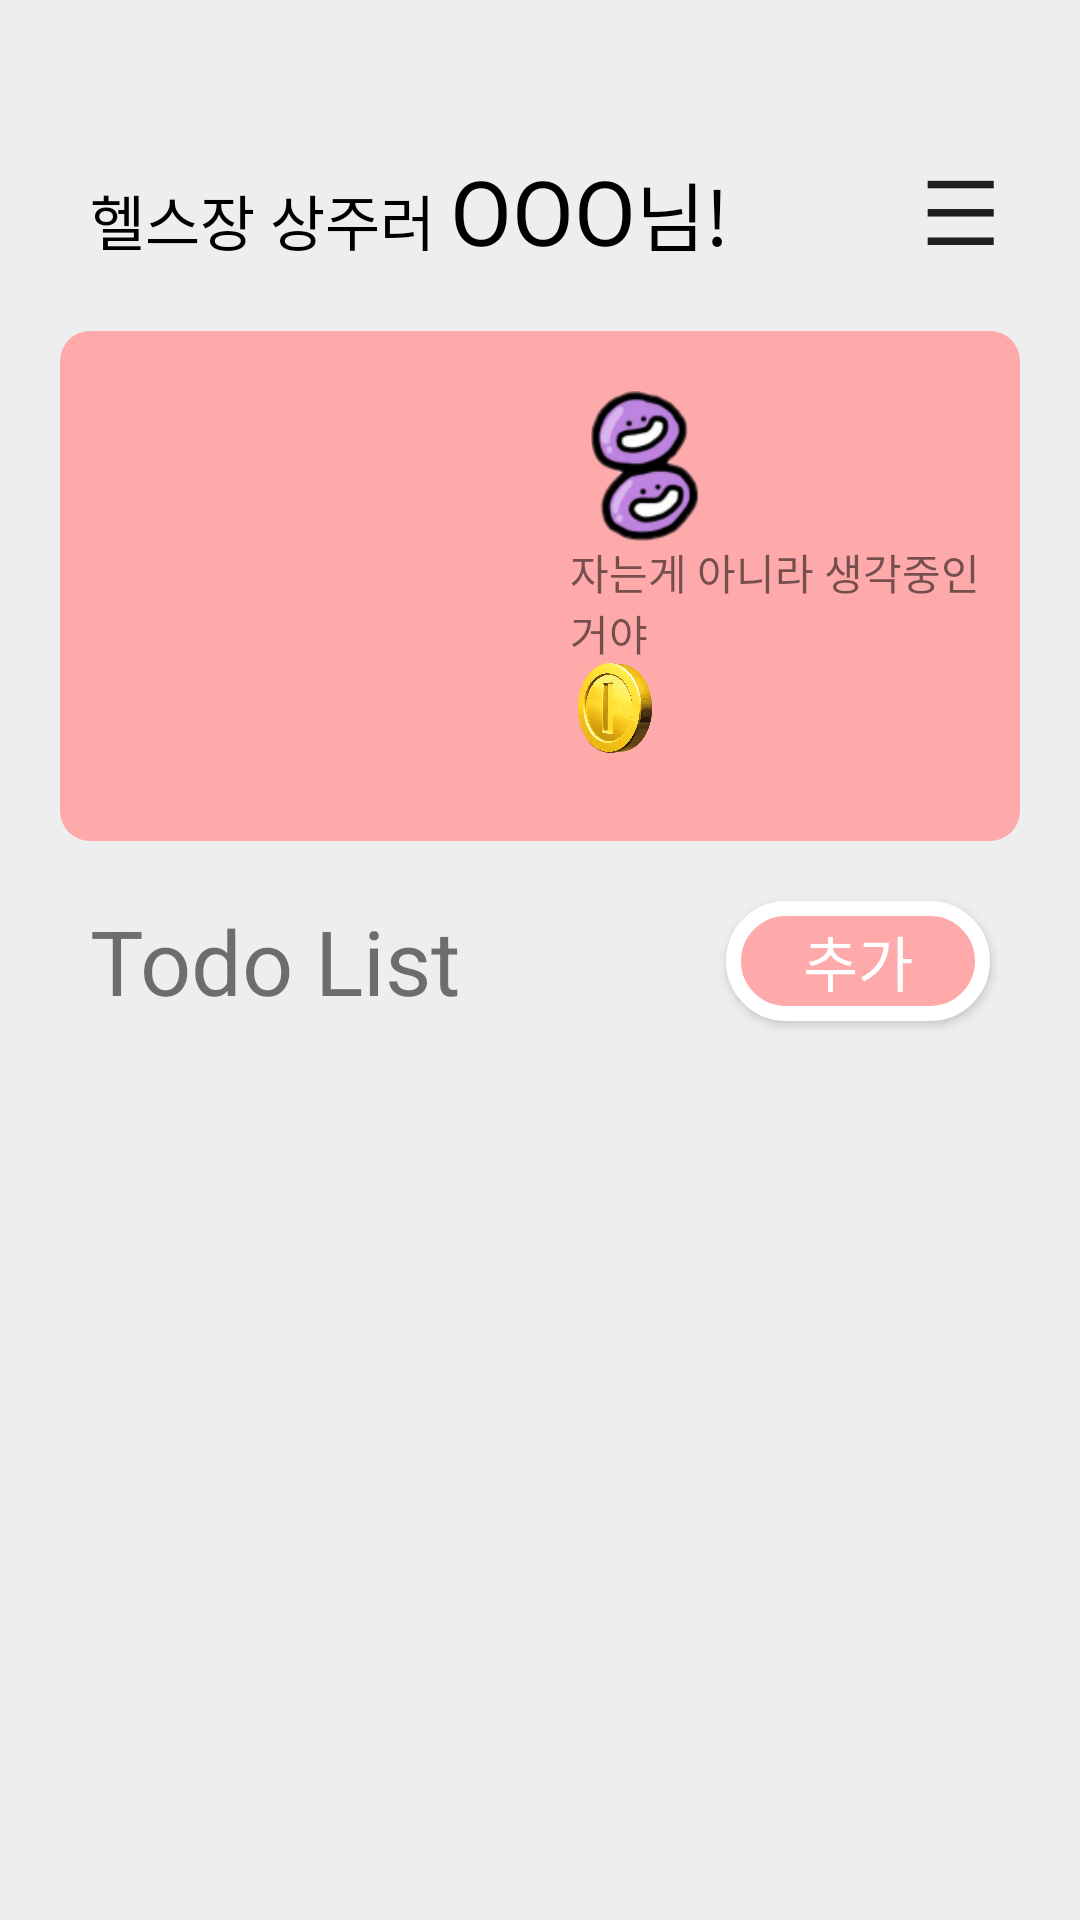

This screen was rendered from an Android layout file. Write that file and the resources it references.
<!-- AndroidManifest.xml: application theme Theme.Project_v1 -->
<!-- res/layout/fragment_todo.xml -->
<?xml version="1.0" encoding="utf-8"?>
<FrameLayout xmlns:android="http://schemas.android.com/apk/res/android"
    xmlns:tools="http://schemas.android.com/tools"
    android:layout_width="match_parent"
    android:layout_height="match_parent"
    tools:context=".fragments.FragmentTodo"
    android:background="#eeeeee">
    <ScrollView
        android:layout_width="match_parent"
        android:layout_height="match_parent"
        android:layout_margin="10dp">
        <LinearLayout
            android:layout_width="match_parent"
            android:layout_height="wrap_content"
            android:orientation="vertical">
            <LinearLayout
                android:layout_width="match_parent"
                android:layout_height="wrap_content"
                android:layout_marginTop="30dp"
                android:layout_marginBottom="10dp"
                android:layout_marginHorizontal="10dp"
                android:orientation="horizontal">
                <LinearLayout
                    android:layout_width="0dp"
                    android:layout_height="wrap_content"
                    android:orientation="horizontal"
                    android:background="@drawable/todobox_bg"
                    android:layout_weight="1"
                    android:padding="10dp">
                    <TextView
                        android:layout_width="wrap_content"
                        android:layout_height="wrap_content"
                        android:id="@+id/userTitleText"
                        android:textColor="@color/black"
                        android:textSize="20sp"
                        android:text="헬스장 상주러 "/>
                    <TextView
                        android:layout_width="wrap_content"
                        android:layout_height="wrap_content"
                        android:id="@+id/userText"
                        android:textColor="@color/black"
                        android:textSize="30sp"
                        android:text="OOO" />
                    <TextView
                        android:layout_width="wrap_content"
                        android:layout_height="wrap_content"
                        android:textColor="@color/black"
                        android:textSize="25sp"
                        android:text="님!"/>
                </LinearLayout>
                <Button
                    android:layout_width="40dp"
                    android:layout_height="match_parent"
                    android:layout_gravity="center"
                    android:text="☰"
                    android:textSize="30dp"
                    android:layout_marginStart="10dp"
                    android:background="@drawable/todobox_bg"
                    android:id="@+id/myPageBtn"/>
            </LinearLayout>

            <LinearLayout
                android:layout_width="match_parent"
                android:layout_height="wrap_content"
                android:orientation="horizontal"
                android:background="@drawable/user_bg"
                android:layout_marginHorizontal="10dp">
                <ImageView
                    android:layout_width="130dp"
                    android:layout_height="130dp"
                    android:layout_margin="20dp"
                    android:src="@drawable/ic_launcher_foreground"/>
                <LinearLayout
                    android:layout_width="wrap_content"
                    android:layout_height="wrap_content"
                    android:orientation="vertical"
                    android:layout_marginVertical="20dp">
                        <ImageView
                            android:layout_width="50dp"
                            android:layout_height="50dp"
                            android:id="@+id/userBadgeImageView"
                            android:src="@drawable/tanghuru_image3"/>
                        <TextView
                            android:layout_width="wrap_content"
                            android:layout_height="wrap_content"
                            android:id="@+id/userTitleTextView"
                            android:text="자는게 아니라 생각중인 거야"/>
                    <LinearLayout
                        android:layout_width="wrap_content"
                        android:layout_height="wrap_content">
                        <ImageView
                            android:layout_width="30dp"
                            android:layout_height="30dp"
                            android:src="@drawable/coin"
                            android:layout_gravity="center"/>
                        <TextView
                            android:layout_width="wrap_content"
                            android:layout_height="wrap_content"
                            android:text=""
                            android:id="@+id/goldTodoTextView"
                            android:layout_gravity="center"/>
                    </LinearLayout>

                </LinearLayout>
            </LinearLayout>
            <LinearLayout
                android:layout_width="match_parent"
                android:layout_height="wrap_content"
                android:layout_marginHorizontal="10dp"
                android:layout_margin="10dp"
                android:background="@drawable/todobox_bg">
                <TextView
                    android:layout_width="0dp"
                    android:layout_height="wrap_content"
                    android:text="Todo List"
                    android:layout_weight="1"
                    android:textSize="30sp"
                    android:layout_marginHorizontal="10dp"
                    android:layout_gravity="center"/>
                <Button
                    android:layout_width="wrap_content"
                    android:layout_height="40dp"
                    android:background="@drawable/plus_btn"
                    android:layout_gravity="center"
                    android:id="@+id/removeTodoBtn"
                    android:visibility="gone"
                    android:text="삭제"
                    android:textSize="20sp"
                    android:textColor="@color/white"
                    android:layout_margin="10dp"/>
                <Button
                    android:layout_width="wrap_content"
                    android:layout_height="40dp"
                    android:id="@+id/addTodoBtn"
                    android:background="@drawable/plus_btn"
                    android:text="추가"
                    android:textSize="20sp"
                    android:textColor="@color/white"
                    android:layout_margin="10dp" />
            </LinearLayout>
            <LinearLayout
                android:layout_width="match_parent"
                android:layout_height="match_parent"
                android:id="@+id/todoInnerLinearLayout"
                android:background="@drawable/todobox_bg"
                android:orientation="vertical"
                android:layout_marginHorizontal="10dp"
                android:layout_marginBottom="20dp"
                android:paddingBottom="30dp"/>
        </LinearLayout>
    </ScrollView>
</FrameLayout>
<!-- resources referenced by this layout -->
<resources>
  <color name="black">#FF000000</color>
  <color name="white">#FFFFFFFF</color>
  <!-- drawable coin: png bitmap (drawable, 151438 bytes) -->
  <!-- drawable plus_btn (drawable) -->
  <?xml version="1.0" encoding="utf-8"?>
  <shape xmlns:android="http://schemas.android.com/apk/res/android"
      android:shape="rectangle">
      <solid android:color="#ffaaaa"/>
      <corners android:radius="100dp"/>
      <stroke android:width="5dp"
          android:color="#ffffff"/>
  </shape>
  <!-- drawable tanghuru_image3: png bitmap (drawable, 11380 bytes) -->
  <!-- drawable user_bg (drawable) -->
  <?xml version="1.0" encoding="utf-8"?>
  <shape xmlns:android="http://schemas.android.com/apk/res/android"
      android:shape="rectangle">
      <solid android:color="#ffaaaa"/>
      <corners android:radius="10dp"/>
  </shape>
  <style name="Theme.Project_v1" parent="Base.Theme.Project_v1" />
  <style name="Base.Theme.Project_v1" parent="Theme.AppCompat.DayNight.NoActionBar">
          
          
      </style>
</resources>
